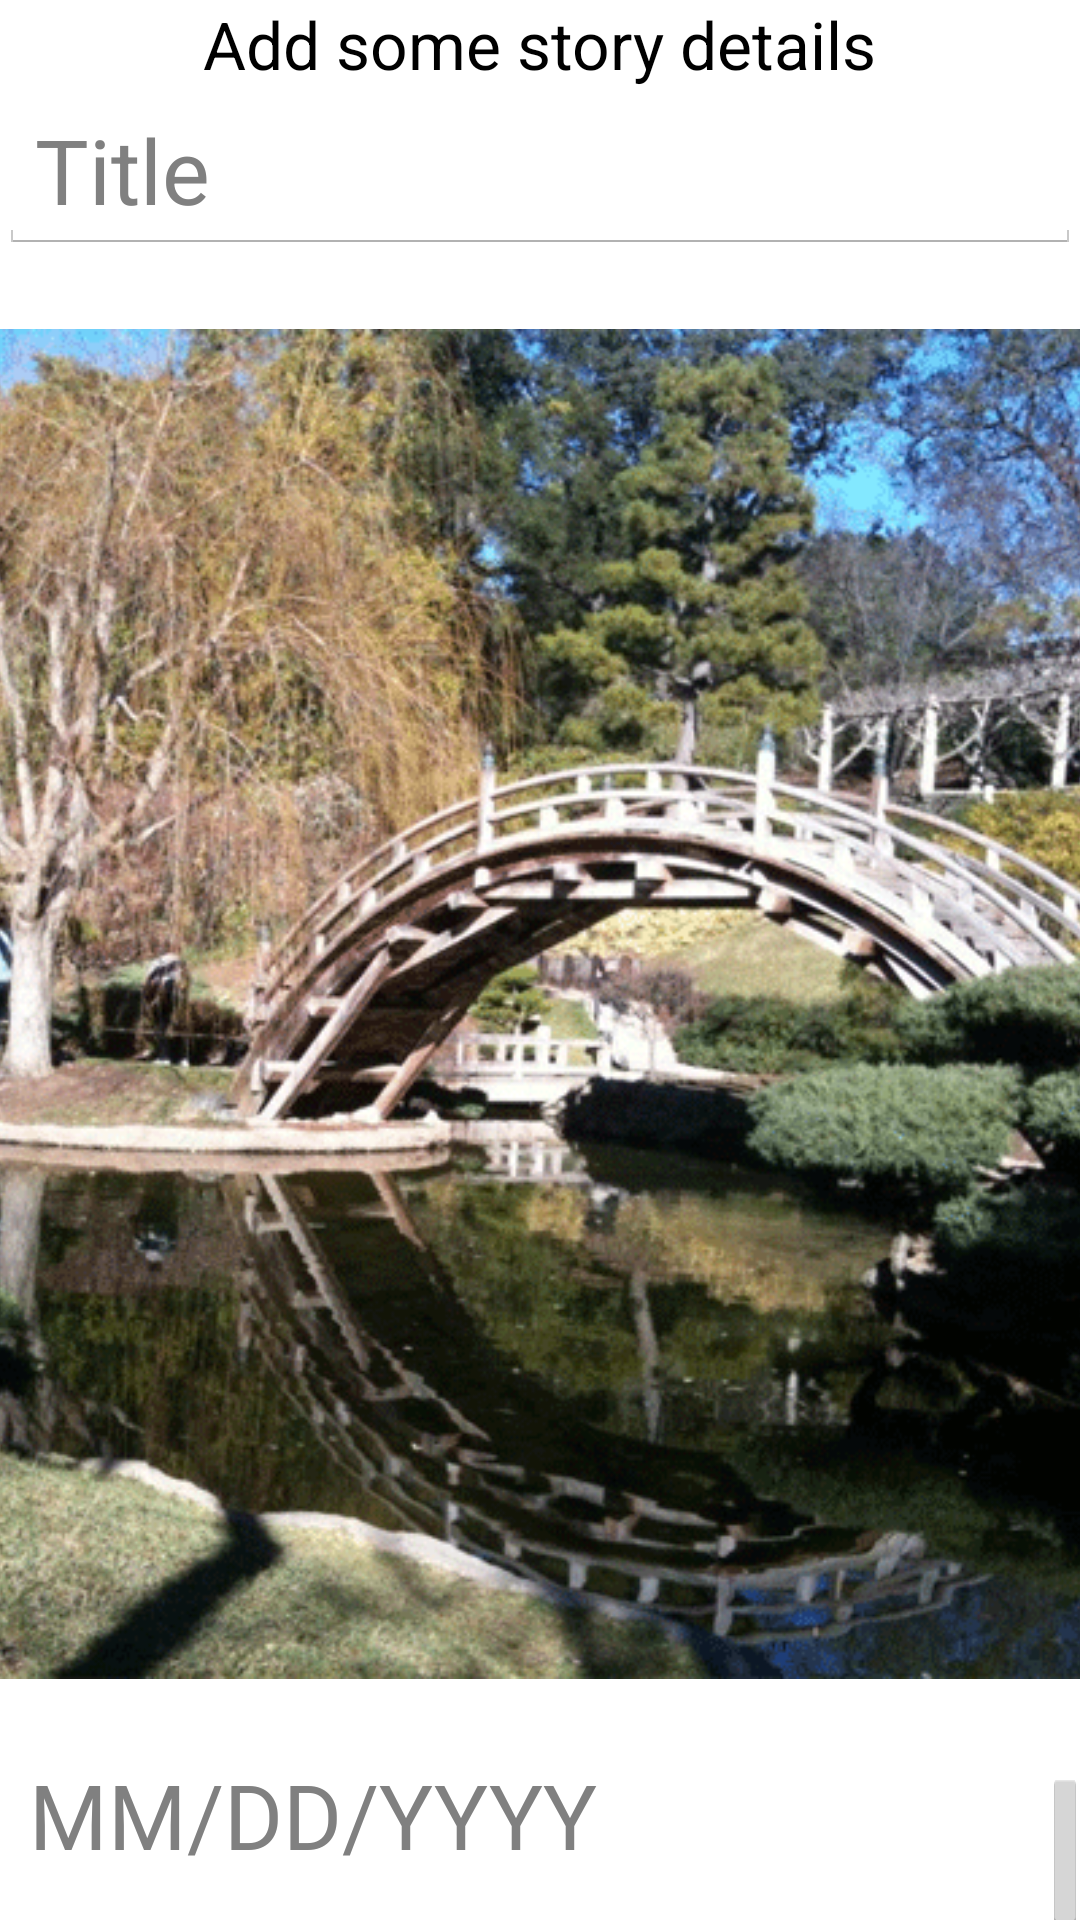

Layout XML and referenced resources for this Android screen:
<!-- AndroidManifest.xml: application theme android:Theme.Holo.Light -->
<!-- res/layout/activity_detail.xml -->
<LinearLayout xmlns:android="http://schemas.android.com/apk/res/android"
    xmlns:tools="http://schemas.android.com/tools"
    android:layout_width="match_parent"
    android:layout_height="match_parent"
    android:gravity="center_horizontal"
    android:orientation="vertical"
    android:paddingBottom="@dimen/activity_vertical_margin"
    android:paddingLeft="@dimen/activity_horizontal_margin"
    android:paddingRight="@dimen/activity_horizontal_margin"
    android:paddingTop="@dimen/activity_vertical_margin"
    tools:context=".DetailActivity" >

    <TextView
        android:id="@+id/addDetailsPrompt"
        android:layout_width="wrap_content"
        android:layout_height="wrap_content"
        android:text="Add some story details"
        android:textAppearance="?android:attr/textAppearanceLarge" />

    <EditText
        android:id="@+id/editTitle"
        android:layout_width="match_parent"
        android:layout_height="wrap_content"
        android:ems="10"
        android:hint="@string/title"
        android:singleLine="true"
        android:textSize="30sp" />

    <ImageView
        android:id="@+id/imageView1"
        android:layout_width="500dp"
        android:layout_height="500dp"
        android:maxHeight="@dimen/activity_vertical_margin"
        android:maxWidth="@dimen/activity_horizontal_margin"
        android:padding="25dp"
        android:src="@drawable/berkeley" />

    <LinearLayout
        android:layout_width="match_parent"
        android:layout_height="wrap_content"
        android:orientation="horizontal" >

        <TextView
            android:id="@+id/editDate"
            android:layout_width="wrap_content"
            android:layout_height="wrap_content"
            android:hint="MM/DD/YYYY"
            android:minEms="10"
            android:paddingLeft="10dp"
            android:textSize="30sp" />

        <Button
            android:id="@+id/selectDate"
            android:layout_width="wrap_content"
            android:layout_height="wrap_content"
            android:minEms="10"
            android:minWidth="64dp"
            android:onClick="showDatePickerDialog"
            android:text="Select Date" />
    </LinearLayout>

    <EditText
        android:id="@+id/editPlace"
        android:layout_width="match_parent"
        android:layout_height="wrap_content"
        android:ems="10"
        android:hint="Location"
        android:singleLine="true"
        android:textSize="30sp" />

    <Button
        android:id="@+id/btnNext"
        style="@style/nextdone"
        android:layout_width="wrap_content"
        android:background="#FFB3D233"
        
        android:layout_height="wrap_content"
        android:layout_marginTop="35dp"
        android:layout_gravity="bottom|center_horizontal"
        android:text="Next" />

</LinearLayout>
<!-- resources referenced by this layout -->
<resources>
  <!-- drawable berkeley: png bitmap (drawable, 184312 bytes) -->
  <string name="title">Title</string>
  <style name="nextdone" parent="android:Widget.Holo.Light.Button">
          <item name="android:minEms">10</item>
          <item name="android:textSize">30sp</item>
      </style>
</resources>
